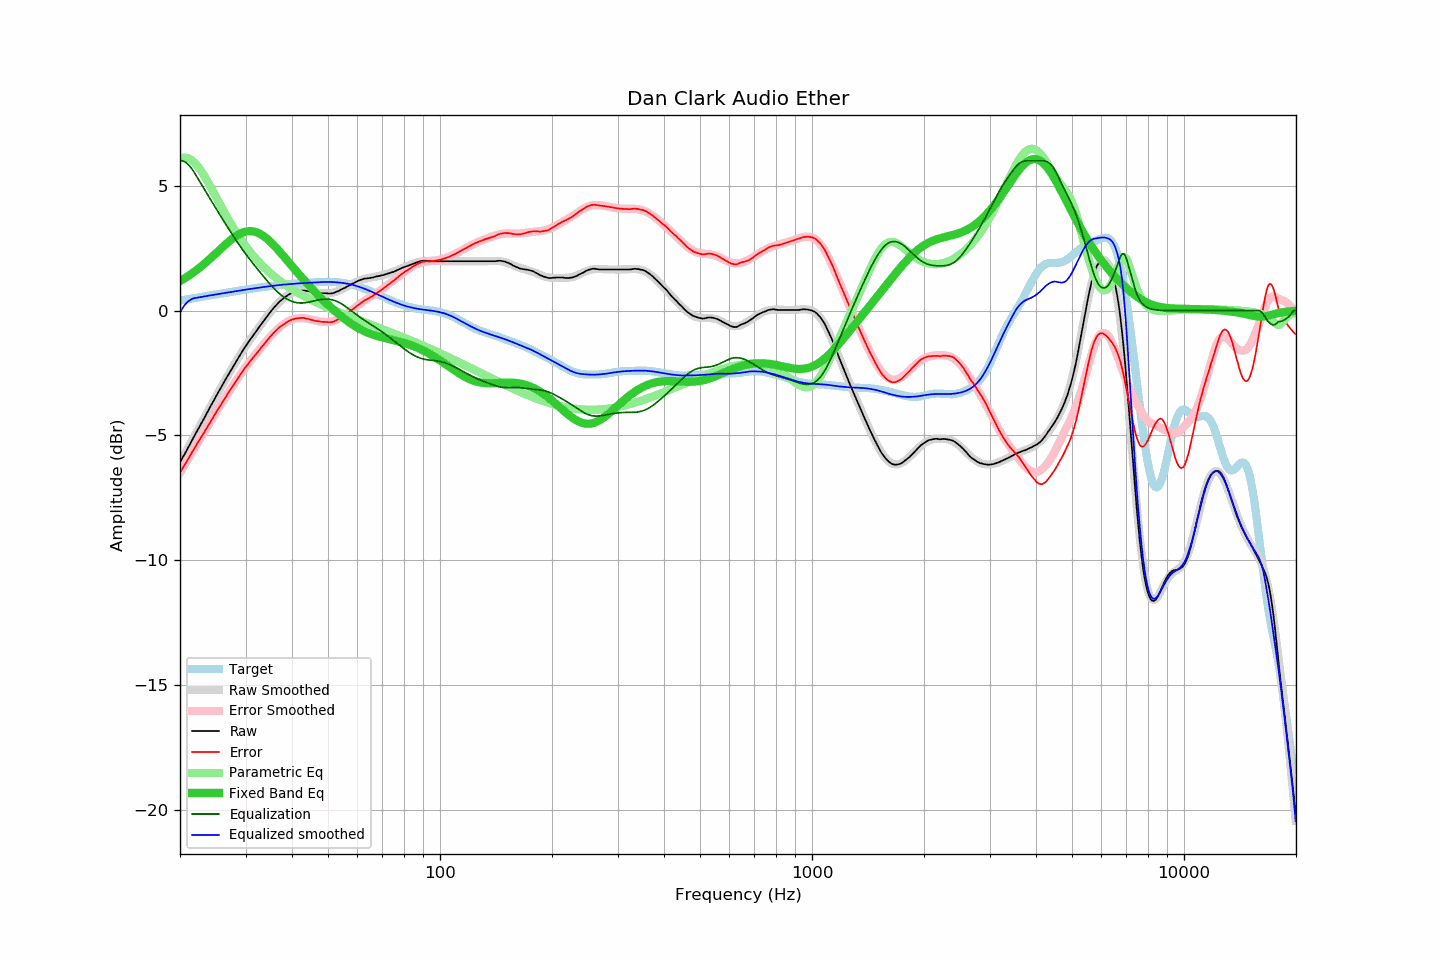

Values plotted in this chart, from the file beside it:
frequency, raw, error, smoothed, error_smoothed, equalization, parametric_eq, equalized_raw, equalized_smoothed, target
20.00, -6.09, -6.49, -6.09, -6.49, 6.00, 1.18, -0.09, -0.09, 0.41
20.20, -5.97, -6.38, -5.97, -6.38, 6.00, 1.22, 0.03, 0.03, 0.42
20.40, -5.84, -6.27, -5.85, -6.27, 5.99, 1.26, 0.14, 0.14, 0.43
20.61, -5.74, -6.17, -5.73, -6.17, 5.96, 1.30, 0.22, 0.23, 0.44
20.81, -5.61, -6.06, -5.61, -6.06, 5.91, 1.34, 0.30, 0.30, 0.45
21.02, -5.50, -5.95, -5.49, -5.95, 5.86, 1.38, 0.36, 0.36, 0.46
21.23, -5.38, -5.84, -5.37, -5.84, 5.79, 1.42, 0.41, 0.41, 0.47
21.44, -5.25, -5.73, -5.26, -5.73, 5.71, 1.46, 0.45, 0.45, 0.48
21.66, -5.14, -5.63, -5.14, -5.62, 5.62, 1.51, 0.48, 0.48, 0.49
21.87, -5.01, -5.51, -5.02, -5.52, 5.52, 1.56, 0.50, 0.50, 0.50
22.09, -4.89, -5.40, -4.90, -5.41, 5.41, 1.61, 0.52, 0.51, 0.51
22.31, -4.77, -5.29, -4.78, -5.30, 5.30, 1.65, 0.53, 0.52, 0.52
22.54, -4.67, -5.20, -4.66, -5.19, 5.19, 1.71, 0.53, 0.53, 0.53
22.76, -4.54, -5.09, -4.55, -5.09, 5.09, 1.76, 0.54, 0.54, 0.54
22.99, -4.44, -4.99, -4.43, -4.98, 4.98, 1.81, 0.54, 0.55, 0.55
23.22, -4.32, -4.88, -4.31, -4.87, 4.87, 1.86, 0.56, 0.56, 0.56
23.45, -4.19, -4.77, -4.19, -4.77, 4.77, 1.92, 0.57, 0.58, 0.58
23.69, -4.08, -4.67, -4.07, -4.66, 4.66, 1.98, 0.58, 0.59, 0.59
23.92, -3.95, -4.55, -3.96, -4.55, 4.55, 2.03, 0.60, 0.60, 0.60
24.16, -3.83, -4.45, -3.84, -4.45, 4.45, 2.09, 0.61, 0.61, 0.61
24.40, -3.71, -4.34, -3.72, -4.34, 4.34, 2.15, 0.63, 0.62, 0.62
24.65, -3.61, -4.24, -3.60, -4.23, 4.23, 2.21, 0.63, 0.63, 0.63
24.89, -3.48, -4.13, -3.49, -4.13, 4.13, 2.27, 0.65, 0.64, 0.64
25.14, -3.36, -4.02, -3.37, -4.02, 4.02, 2.33, 0.66, 0.65, 0.65
25.39, -3.25, -3.92, -3.25, -3.92, 3.92, 2.39, 0.67, 0.66, 0.66
25.65, -3.15, -3.82, -3.14, -3.81, 3.81, 2.45, 0.67, 0.67, 0.67
25.91, -3.03, -3.71, -3.03, -3.71, 3.71, 2.51, 0.68, 0.68, 0.68
26.16, -2.91, -3.61, -2.91, -3.61, 3.61, 2.57, 0.69, 0.69, 0.69
26.43, -2.80, -3.50, -2.80, -3.50, 3.50, 2.63, 0.71, 0.70, 0.71
26.69, -2.69, -3.40, -2.69, -3.40, 3.40, 2.69, 0.72, 0.71, 0.72
26.96, -2.58, -3.30, -2.57, -3.30, 3.30, 2.74, 0.72, 0.72, 0.73
27.23, -2.47, -3.20, -2.46, -3.20, 3.20, 2.80, 0.73, 0.73, 0.74
27.50, -2.36, -3.10, -2.35, -3.10, 3.10, 2.85, 0.74, 0.75, 0.75
27.77, -2.24, -3.00, -2.24, -3.00, 3.00, 2.90, 0.75, 0.76, 0.76
28.05, -2.13, -2.90, -2.13, -2.90, 2.90, 2.95, 0.76, 0.77, 0.77
28.33, -2.02, -2.80, -2.02, -2.80, 2.80, 2.99, 0.78, 0.78, 0.78
28.62, -1.92, -2.71, -1.92, -2.71, 2.71, 3.03, 0.79, 0.79, 0.79
28.90, -1.81, -2.61, -1.81, -2.61, 2.61, 3.06, 0.80, 0.80, 0.80
29.19, -1.71, -2.51, -1.71, -2.52, 2.52, 3.10, 0.82, 0.81, 0.81
29.48, -1.60, -2.42, -1.61, -2.43, 2.43, 3.12, 0.83, 0.82, 0.82
29.78, -1.51, -2.34, -1.51, -2.34, 2.34, 3.15, 0.84, 0.83, 0.83
30.08, -1.41, -2.25, -1.41, -2.25, 2.25, 3.16, 0.85, 0.84, 0.84
30.38, -1.32, -2.17, -1.32, -2.17, 2.17, 3.17, 0.85, 0.85, 0.85
30.68, -1.23, -2.09, -1.22, -2.08, 2.08, 3.18, 0.86, 0.86, 0.86
30.99, -1.13, -2.00, -1.13, -2.00, 2.00, 3.18, 0.87, 0.87, 0.87
31.30, -1.05, -1.93, -1.04, -1.92, 1.92, 3.18, 0.87, 0.88, 0.88
31.61, -0.96, -1.85, -0.95, -1.84, 1.84, 3.16, 0.88, 0.89, 0.89
31.93, -0.87, -1.77, -0.86, -1.76, 1.76, 3.15, 0.89, 0.90, 0.90
32.24, -0.77, -1.68, -0.77, -1.68, 1.68, 3.13, 0.90, 0.91, 0.91
32.57, -0.69, -1.61, -0.68, -1.60, 1.60, 3.10, 0.91, 0.92, 0.92
32.89, -0.59, -1.52, -0.59, -1.52, 1.52, 3.06, 0.92, 0.92, 0.93
33.22, -0.50, -1.44, -0.51, -1.44, 1.44, 3.03, 0.93, 0.93, 0.94
33.55, -0.42, -1.37, -0.42, -1.36, 1.36, 2.98, 0.94, 0.94, 0.95
33.89, -0.34, -1.29, -0.33, -1.28, 1.28, 2.94, 0.95, 0.95, 0.95
34.23, -0.25, -1.21, -0.24, -1.21, 1.21, 2.88, 0.96, 0.96, 0.96
34.57, -0.17, -1.14, -0.16, -1.13, 1.13, 2.83, 0.96, 0.97, 0.97
34.92, -0.08, -1.05, -0.08, -1.06, 1.06, 2.77, 0.98, 0.98, 0.98
35.27, 0.00, -0.98, 0.00, -0.98, 0.98, 2.71, 0.99, 0.99, 0.99
35.62, 0.08, -0.91, 0.08, -0.92, 0.92, 2.64, 1.00, 0.99, 0.99
35.97, 0.16, -0.85, 0.15, -0.85, 0.85, 2.58, 1.00, 1.00, 1.00
... 635 more rows
